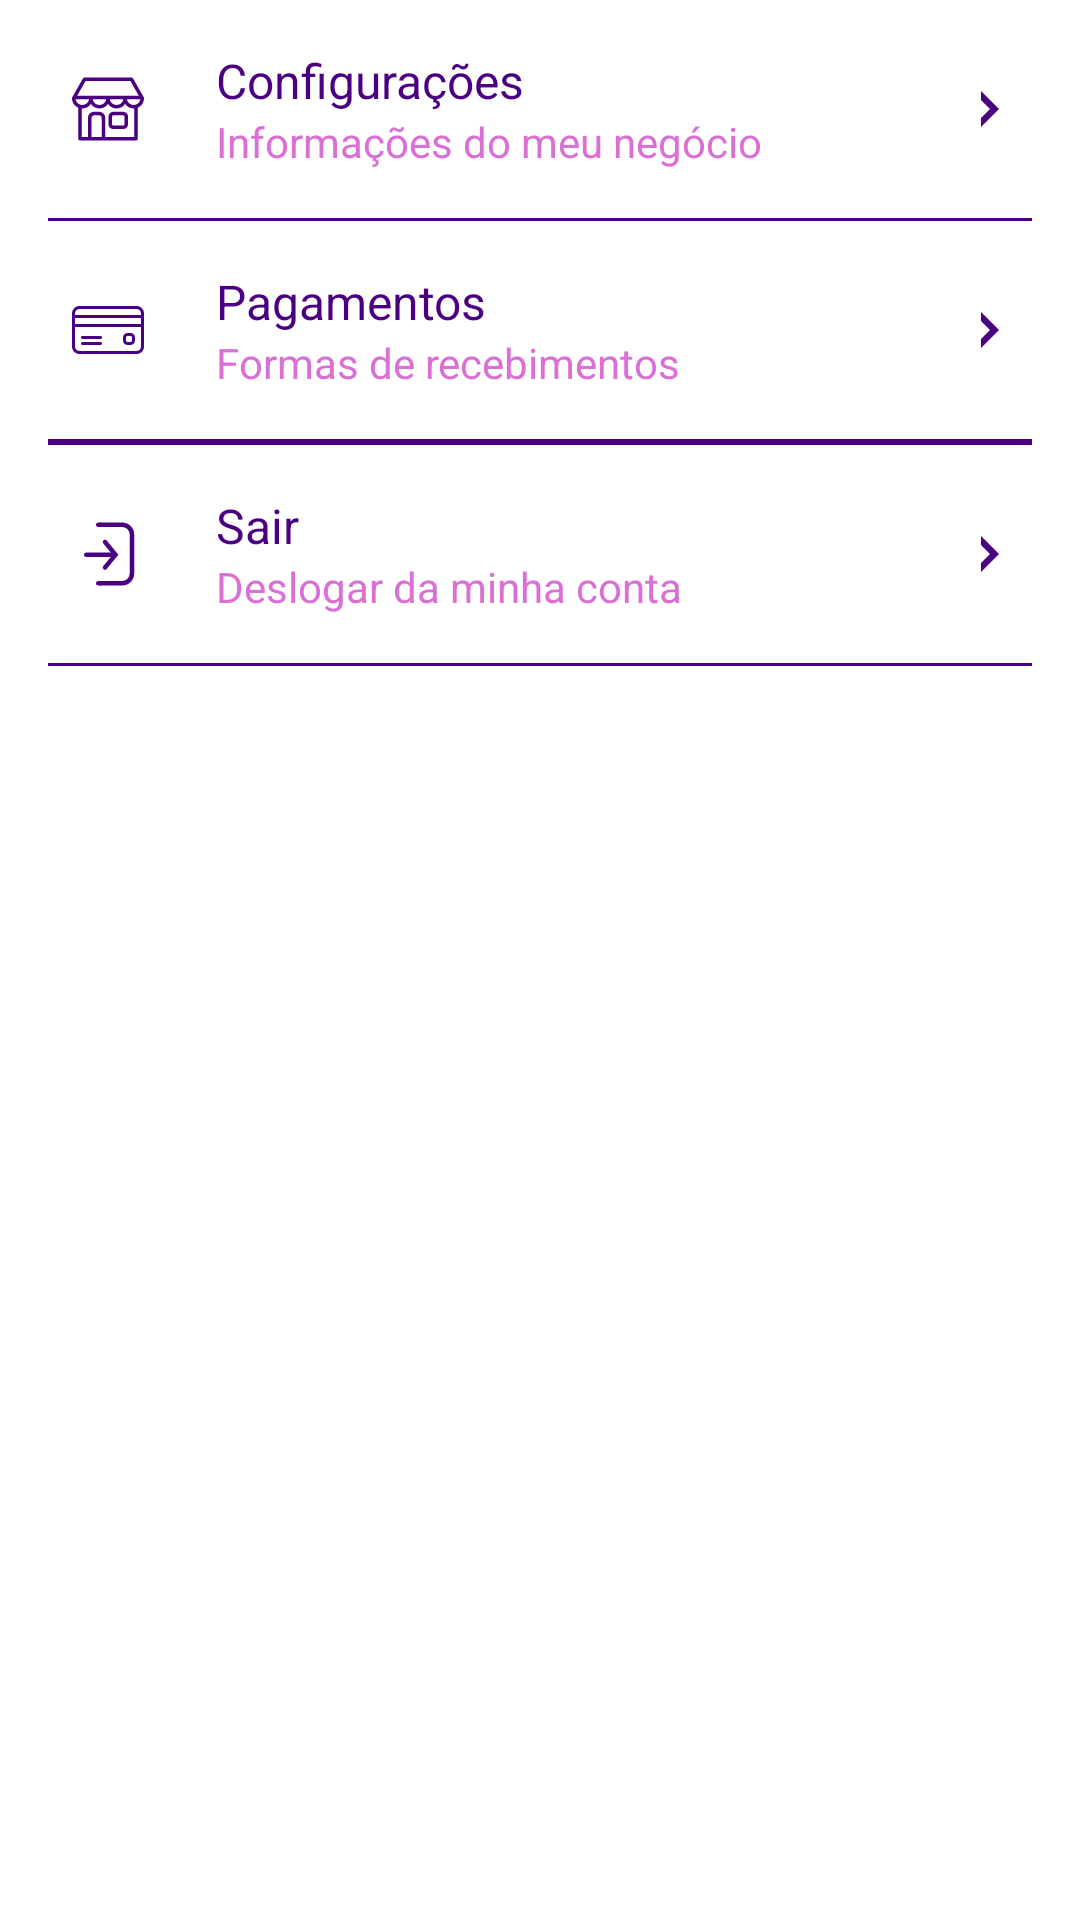

Write the Android layout XML for this screen, with the resource values it uses.
<!-- AndroidManifest.xml: application theme Theme.EcommerceMissGirl -->
<!-- res/layout/fragment_loja_config.xml -->
<?xml version="1.0" encoding="utf-8"?>
<androidx.constraintlayout.widget.ConstraintLayout xmlns:android="http://schemas.android.com/apk/res/android"
    xmlns:app="http://schemas.android.com/apk/res-auto"
    xmlns:tools="http://schemas.android.com/tools"
    android:layout_width="match_parent"
    android:layout_height="match_parent"
    android:background="@color/white"
    tools:context=".fragment.loja.LojaConfigFragment">

    <ScrollView
        android:id="@+id/scrollView5"
        android:layout_width="match_parent"
        android:layout_height="match_parent"
        android:fillViewport="true"
        app:layout_constraintBottom_toTopOf="parent"
        app:layout_constraintEnd_toEndOf="parent"
        app:layout_constraintStart_toStartOf="parent"
        app:layout_constraintTop_toTopOf="parent">

        <LinearLayout
            android:layout_width="match_parent"
            android:layout_height="wrap_content"
            android:orientation="vertical">

            <LinearLayout
                android:id="@+id/btnConfigLoja"
                android:layout_width="match_parent"
                android:layout_height="wrap_content"
                android:paddingVertical="16dp"
                android:orientation="horizontal">

                <ImageView
                    android:layout_width="wrap_content"
                    android:layout_height="wrap_content"
                    android:layout_marginStart="24dp"
                    android:layout_gravity="center_vertical"
                    android:src="@drawable/ic_empresa"/>

                <LinearLayout
                    android:layout_width="match_parent"
                    android:layout_height="wrap_content"
                    android:layout_weight="1"
                    android:layout_marginStart="24dp"
                    android:layout_marginEnd="32dp"
                    android:orientation="vertical">

                    <TextView
                        android:layout_width="match_parent"
                        android:layout_height="wrap_content"
                        android:text="Configurações"
                        android:textSize="16sp"
                        android:textColor="@color/indigo"/>

                    <TextView
                        android:layout_width="match_parent"
                        android:layout_height="wrap_content"
                        android:textColor="@color/orchid"
                        android:text="Informações do meu negócio"/>

                </LinearLayout>

                <ImageView
                    android:layout_width="12dp"
                    android:layout_height="12dp"
                    android:layout_marginEnd="24dp"
                    android:layout_gravity="center_vertical"
                    android:src="@drawable/ic_seta_direita"/>

            </LinearLayout>

            <include layout="@layout/divisor"/>

            <LinearLayout
                android:id="@+id/btnPagamentos"
                android:layout_width="match_parent"
                android:layout_height="wrap_content"
                android:paddingVertical="16dp"
                android:orientation="horizontal">

                <ImageView
                    android:layout_width="wrap_content"
                    android:layout_height="wrap_content"
                    android:layout_marginStart="24dp"
                    android:layout_gravity="center_vertical"
                    android:src="@drawable/ic_pagamentos"/>

                <LinearLayout
                    android:layout_width="match_parent"
                    android:layout_height="wrap_content"
                    android:layout_weight="1"
                    android:layout_marginStart="24dp"
                    android:layout_marginEnd="32dp"
                    android:orientation="vertical">

                    <TextView
                        android:layout_width="match_parent"
                        android:layout_height="wrap_content"
                        android:text="Pagamentos"
                        android:textSize="16sp"
                        android:textColor="@color/indigo"/>

                    <TextView
                        android:layout_width="match_parent"
                        android:layout_height="wrap_content"
                        android:textColor="@color/orchid"
                        android:text="Formas de recebimentos"/>

                </LinearLayout>

                <ImageView
                    android:layout_width="12dp"
                    android:layout_height="12dp"
                    android:layout_marginEnd="24dp"
                    android:layout_gravity="center_vertical"
                    android:src="@drawable/ic_seta_direita"/>

            </LinearLayout>

            <include layout="@layout/divisor"/>

            <include layout="@layout/divisor"/>

            <LinearLayout
                android:id="@+id/btnDeslogar"
                android:layout_width="match_parent"
                android:layout_height="wrap_content"
                android:paddingVertical="16dp"
                android:orientation="horizontal">

                <ImageView
                    android:layout_width="wrap_content"
                    android:layout_height="wrap_content"
                    android:layout_marginStart="24dp"
                    android:layout_gravity="center_vertical"
                    android:src="@drawable/ic_sair"/>

                <LinearLayout
                    android:layout_width="match_parent"
                    android:layout_height="wrap_content"
                    android:layout_weight="1"
                    android:layout_marginStart="24dp"
                    android:layout_marginEnd="32dp"
                    android:orientation="vertical">

                    <TextView
                        android:layout_width="match_parent"
                        android:layout_height="wrap_content"
                        android:text="Sair"
                        android:textSize="16sp"
                        android:textColor="@color/indigo"/>

                    <TextView
                        android:layout_width="match_parent"
                        android:layout_height="wrap_content"
                        android:textColor="@color/orchid"
                        android:text="Deslogar da minha conta"/>

                </LinearLayout>

                <ImageView
                    android:layout_width="12dp"
                    android:layout_height="12dp"
                    android:layout_marginEnd="24dp"
                    android:layout_gravity="center_vertical"
                    android:src="@drawable/ic_seta_direita"/>

            </LinearLayout>

            <include layout="@layout/divisor"/>

        </LinearLayout>

    </ScrollView>

</androidx.constraintlayout.widget.ConstraintLayout>
<!-- res/layout/divisor.xml (included above) -->
<?xml version="1.0" encoding="utf-8"?>
<LinearLayout xmlns:android="http://schemas.android.com/apk/res/android"
    android:orientation="vertical" android:layout_width="match_parent"
    android:layout_height="wrap_content">

    <ImageView
        android:layout_width="match_parent"
        android:layout_height="1dp"
        android:layout_marginStart="16dp"
        android:layout_marginEnd="16dp"
        android:background="@color/indigo"/>

</LinearLayout>
<!-- resources referenced by this layout -->
<resources>
  <color name="indigo">#4B0082</color>
  <color name="orchid">#DA70D6</color>
  <color name="white">#FFFFFFFF</color>
  <!-- drawable ic_empresa (drawable) -->
  <vector android:height="24dp" android:viewportHeight="489.4"
      android:viewportWidth="489.4" android:width="24dp" xmlns:android="http://schemas.android.com/apk/res/android">
      <path android:fillColor="@color/indigo" android:pathData="M347.7,263.75h-66.5c-18.2,0 -33,14.8 -33,33v51c0,18.2 14.8,33 33,33h66.5c18.2,0 33,-14.8 33,-33v-51C380.7,278.55 365.9,263.75 347.7,263.75zM356.7,347.75c0,5 -4.1,9 -9,9h-66.5c-5,0 -9,-4.1 -9,-9v-51c0,-5 4.1,-9 9,-9h66.5c5,0 9,4.1 9,9V347.75z"/>
      <path android:fillColor="@color/indigo" android:pathData="M489.4,171.05c0,-2.1 -0.5,-4.1 -1.6,-5.9l-72.8,-128c-2.1,-3.7 -6.1,-6.1 -10.4,-6.1H84.7c-4.3,0 -8.3,2.3 -10.4,6.1l-72.7,128c-1,1.8 -1.6,3.8 -1.6,5.9c0,28.7 17.3,53.3 42,64.2v211.1c0,6.6 5.4,12 12,12h66.3c0.1,0 0.2,0 0.3,0h93c0.1,0 0.2,0 0.3,0h221.4c6.6,0 12,-5.4 12,-12v-209.6c0,-0.5 0,-0.9 -0.1,-1.3C472,224.55 489.4,199.85 489.4,171.05zM91.7,55.15h305.9l56.9,100.1H34.9L91.7,55.15zM348.3,179.15c-3.8,21.6 -22.7,38 -45.4,38c-22.7,0 -41.6,-16.4 -45.4,-38H348.3zM232,179.15c-3.8,21.6 -22.7,38 -45.4,38s-41.6,-16.4 -45.5,-38H232zM24.8,179.15h90.9c-3.8,21.6 -22.8,38 -45.5,38C47.5,217.25 28.6,200.75 24.8,179.15zM201.6,434.35h-69v-129.5c0,-9.4 7.6,-17.1 17.1,-17.1h34.9c9.4,0 17.1,7.6 17.1,17.1v129.5H201.6zM423.3,434.35H225.6v-129.5c0,-22.6 -18.4,-41.1 -41.1,-41.1h-34.9c-22.6,0 -41.1,18.4 -41.1,41.1v129.6H66v-193.3c1.4,0.1 2.8,0.1 4.2,0.1c24.2,0 45.6,-12.3 58.2,-31c12.6,18.7 34,31 58.2,31s45.5,-12.3 58.2,-31c12.6,18.7 34,31 58.1,31c24.2,0 45.5,-12.3 58.1,-31c12.6,18.7 34,31 58.2,31c1.4,0 2.7,-0.1 4.1,-0.1L423.3,434.35L423.3,434.35zM419.2,217.25c-22.7,0 -41.6,-16.4 -45.4,-38h90.9C460.8,200.75 441.9,217.25 419.2,217.25z"/>
  </vector>
  <!-- drawable ic_sair (drawable) -->
  <vector android:height="24dp" android:viewportHeight="48"
      android:viewportWidth="48" android:width="24dp" xmlns:android="http://schemas.android.com/apk/res/android">
      <path android:fillColor="@color/indigo" android:fillType="nonZero" android:pathData="M9.5,23h18a1.5,1.5 0,0 1,0 3h-18a1.5,1.5 0,0 1,0 -3zM17.5,3L19,3a1.5,1.5 0,0 1,0 3h-1.5a1.5,1.5 0,0 1,0 -3zM17.5,42L19,42a1.5,1.5 0,0 1,0 3h-1.5a1.5,1.5 0,0 1,0 -3z"/>
      <path android:fillColor="#00000000" android:fillType="evenOdd"
          android:pathData="M18.5,43.5h14.96a6.5,6.5 0,0 0,6.5 -6.5V11a6.5,6.5 0,0 0,-6.5 -6.5H18.492"
          android:strokeColor="@color/indigo" android:strokeWidth="3"/>
      <path android:fillColor="#00000000" android:fillType="evenOdd"
          android:pathData="M22,16l7,8.5 -7,8.5"
          android:strokeColor="@color/indigo" android:strokeLineCap="round" android:strokeWidth="3"/>
  </vector>
  <!-- drawable ic_seta_direita (drawable) -->
  <vector android:height="24dp" android:viewportHeight="515.556"
      android:viewportWidth="515.556" android:width="24dp" xmlns:android="http://schemas.android.com/apk/res/android">
      <path android:fillColor="#4B0082" android:pathData="m386.671,257.778 l-257.778,257.778v-128.886l128.889,-128.892 -128.897,-128.886 0.008,-128.892z"/>
  </vector>
  <style name="Theme.EcommerceMissGirl" parent="Theme.MaterialComponents.DayNight.NoActionBar">
          
          <item name="colorPrimary">@color/purple_500</item>
          <item name="colorPrimaryVariant">@color/pink</item>
          <item name="colorOnPrimary">@color/white</item>
          
          <item name="colorSecondary">@color/indigo</item>
          <item name="colorSecondaryVariant">@color/teal_700</item>
          <item name="colorOnSecondary">@color/black</item>
          
          <item name="android:statusBarColor" tools:targetApi="l">?attr/colorPrimaryVariant</item>
          
      </style>
  <color name="purple_500">#FF6200EE</color>
  <color name="pink">#FFC0CB</color>
  <color name="teal_700">#FF018786</color>
  <color name="black">#FF000000</color>
</resources>
